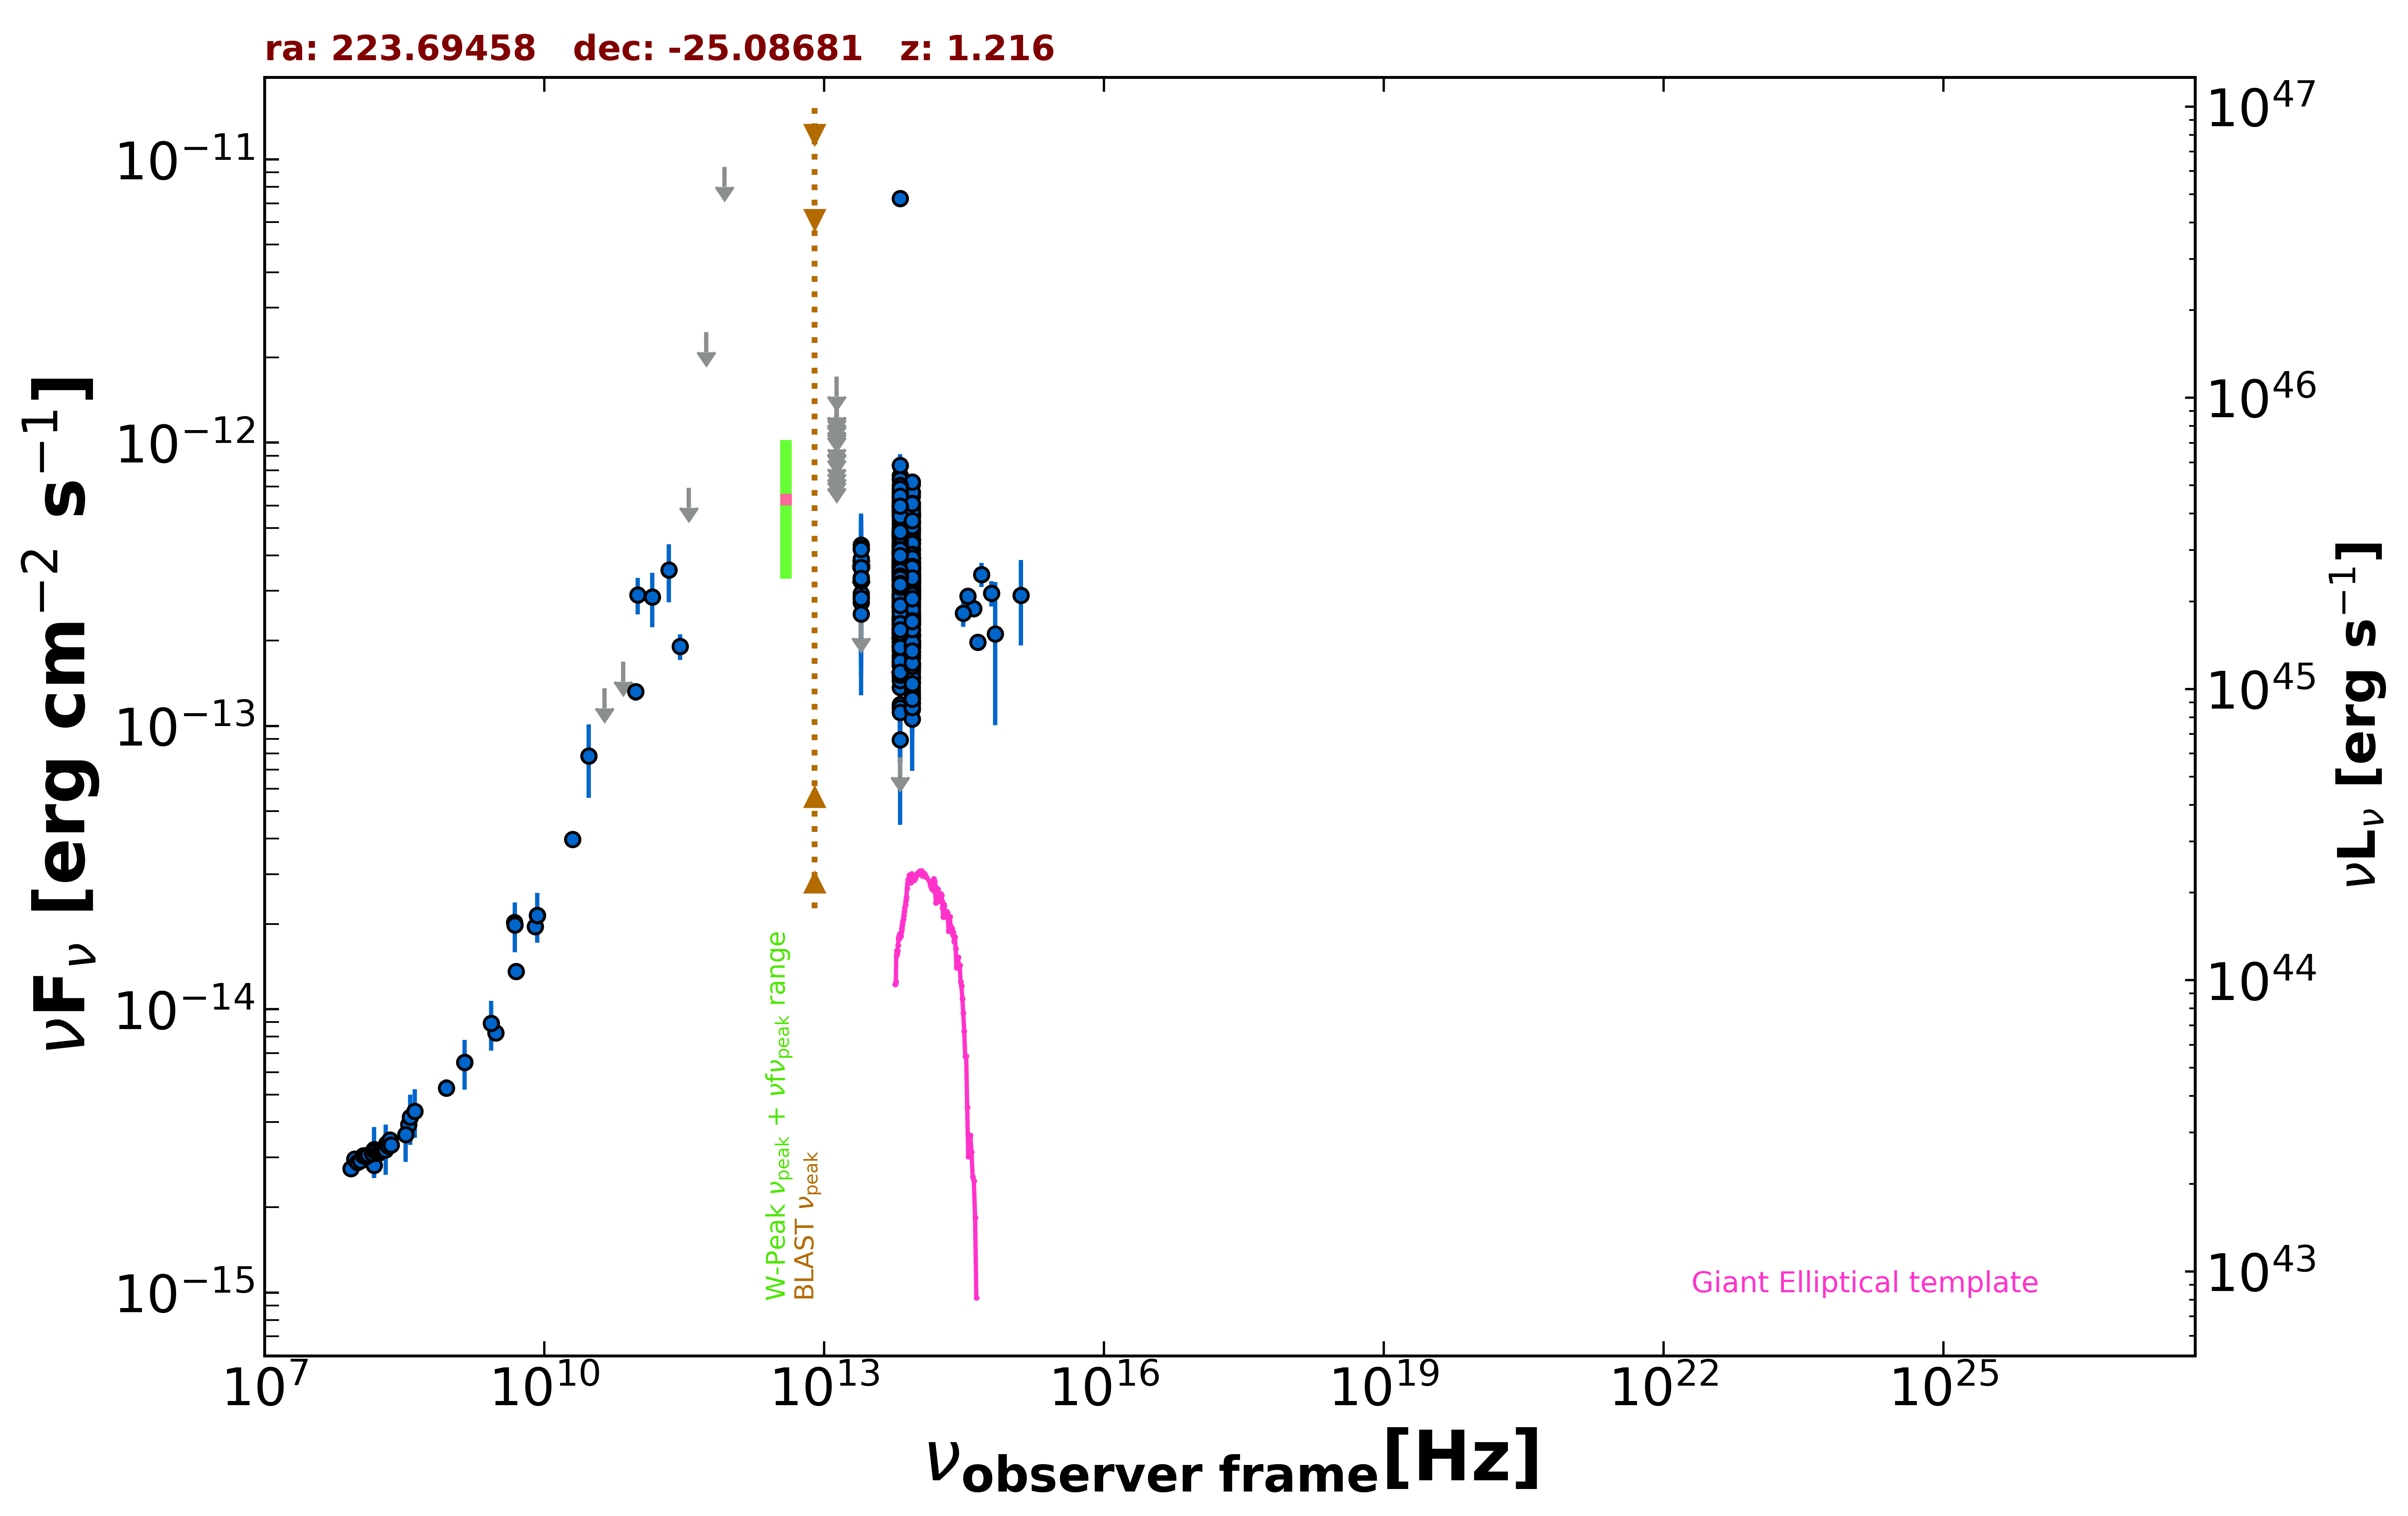

The data file committed next to this chart (first rows):
freq., flux, err_flux, MJD_start, MJD_end, flag, catalog, reference
1.400e+09, 6.502e-15, 1.945e-16, 55000, 55000, , NVSS, Condon et al. 1998  AJ  115  1693
8.870e+08, 5.275e-15, 3.730e-16, 55000, 55000, , RACS, Hale et al. 2021  PASA  38  e058
3.000e+09, 8.245e-15, 6.200e-17, 55000, 55000, , VLASSQL, Gordon et al. 2021  ApJS  255  30
1.500e+08, 2.817e-15, 2.820e-16, 55000, 55000, , TGSS150, Intema et al. 2017  A&A  598  A781
3.520e+08, 3.921e-15, 1.600e-17, 55000, 55000, , WISH352, De Bruce et al. 2002  A&A  394  59
5.000e+09, 1.360e-14, 7.000e-16, 55000, 55000, , AT20G, Murphy et al. 2010  MNRAS  402  2403
8.000e+09, 1.960e-14, 9.600e-16, 55000, 55000, , AT20G, Murphy et al. 2010  MNRAS  402  2403
2.000e+10, 3.980e-14, 2.000e-15, 55000, 55000, , AT20G, Murphy et al. 2010  MNRAS  402  2403
8.400e+09, 2.142e-14, 0.000e+00, 55000, 55000, , CRATES, Healey et al. 2007  ApJS  171  61
4.800e+09, 2.026e-14, 1.155e-15, 55000, 55000, , PMN, Griffith et al. 1993-1996  VizieR  VIII/…
2.850e+11, 1.909e-13, 1.995e-14, 57080, 57080, , ALMA, Bonato et al. 2019  MNRAS  485  1188
9.506e+10, 1.321e-13, 9.500e-15, 57080, 57080, , ALMA, Bonato et al. 2019  MNRAS  485  1188
3.000e+10, 7.843e-14, 2.275e-14, 55000, 55000, , PCNT, The Planck Collaboration 2018  A&A  619 …
4.400e+10, 1.360e-13, 0.000e+00, 55000, 55000, UL, PCNT, The Planck Collaboration 2018  A&A  619 …
7.000e+10, 1.686e-13, 0.000e+00, 55000, 55000, UL, PCNT, The Planck Collaboration 2018  A&A  619 …
1.000e+11, 2.906e-13, 4.310e-14, 55000, 55000, , PCNT, The Planck Collaboration 2018  A&A  619 …
1.430e+11, 2.850e-13, 6.180e-14, 55000, 55000, , PCNT, The Planck Collaboration 2018  A&A  619 …
2.170e+11, 3.555e-13, 8.225e-14, 55000, 55000, , PCNT, The Planck Collaboration 2018  A&A  619 …
3.530e+11, 6.925e-13, 0.000e+00, 55000, 55000, UL, PCNT, The Planck Collaboration 2018  A&A  619 …
5.450e+11, 2.458e-12, 0.000e+00, 55000, 55000, UL, PCNT, The Planck Collaboration 2018  A&A  619 …
8.570e+11, 9.406e-12, 0.000e+00, 55000, 55000, UL, PCNT, The Planck Collaboration 2018  A&A  619 …
8.817e+13, 3.413e-13, 2.850e-15, 55000, 55000, , UNWISE, Schlafly et al. 2019  ApJS  240  30
6.517e+13, 3.645e-13, 4.350e-15, 55000, 55000, , UNWISE, Schlafly et al. 2019  ApJS  240  30
8.817e+13, 2.253e-13, 7.900e-15, 55000, 55000, , WISE, Wright et al. 2010  AJ  140  1868
6.517e+13, 2.738e-13, 1.135e-14, 55000, 55000, , WISE, Wright et al. 2010  AJ  140  1868
2.498e+13, 2.852e-13, 3.505e-14, 55000, 55000, , WISE, Wright et al. 2010  AJ  140  1868
1.363e+13, 3.933e-13, 1.097e-13, 55000, 55000, , WISE, Wright et al. 2010  AJ  140  1868
8.817e+13, 5.327e-13, 2.800e-14, 56698, 56698, , NEOWISE, Mainzer et al. 2014  ApJ  792  30
6.517e+13, 6.113e-13, 5.355e-14, 56698, 56698, , NEOWISE, Mainzer et al. 2014  ApJ  792  30
8.817e+13, 4.858e-13, 3.045e-14, 56698, 56698, , NEOWISE, Mainzer et al. 2014  ApJ  792  30
6.517e+13, 6.024e-13, 4.105e-14, 56698, 56698, , NEOWISE, Mainzer et al. 2014  ApJ  792  30
8.817e+13, 4.889e-13, 3.020e-14, 56698, 56698, , NEOWISE, Mainzer et al. 2014  ApJ  792  30
6.517e+13, 5.790e-13, 5.020e-14, 56698, 56698, , NEOWISE, Mainzer et al. 2014  ApJ  792  30
8.817e+13, 5.196e-13, 2.970e-14, 56698, 56698, , NEOWISE, Mainzer et al. 2014  ApJ  792  30
6.517e+13, 5.816e-13, 5.745e-14, 56698, 56698, , NEOWISE, Mainzer et al. 2014  ApJ  792  30
8.817e+13, 4.266e-13, 2.750e-14, 56698, 56698, , NEOWISE, Mainzer et al. 2014  ApJ  792  30
6.517e+13, 5.726e-13, 5.385e-14, 56698, 56698, , NEOWISE, Mainzer et al. 2014  ApJ  792  30
8.817e+13, 5.471e-13, 2.970e-14, 56697, 56697, , NEOWISE, Mainzer et al. 2014  ApJ  792  30
6.517e+13, 6.372e-13, 4.170e-14, 56697, 56697, , NEOWISE, Mainzer et al. 2014  ApJ  792  30
8.817e+13, 4.576e-13, 2.995e-14, 56698, 56698, , NEOWISE, Mainzer et al. 2014  ApJ  792  30
6.517e+13, 5.504e-13, 4.160e-14, 56698, 56698, , NEOWISE, Mainzer et al. 2014  ApJ  792  30
8.817e+13, 4.939e-13, 2.780e-14, 56698, 56698, , NEOWISE, Mainzer et al. 2014  ApJ  792  30
6.517e+13, 5.694e-13, 5.355e-14, 56698, 56698, , NEOWISE, Mainzer et al. 2014  ApJ  792  30
8.817e+13, 2.702e-13, 3.165e-14, 56698, 56698, , NEOWISE, Mainzer et al. 2014  ApJ  792  30
6.517e+13, 3.871e-13, 4.075e-14, 56698, 56698, , NEOWISE, Mainzer et al. 2014  ApJ  792  30
8.817e+13, 4.418e-13, 2.770e-14, 56697, 56697, , NEOWISE, Mainzer et al. 2014  ApJ  792  30
6.517e+13, 5.334e-13, 4.425e-14, 56697, 56697, , NEOWISE, Mainzer et al. 2014  ApJ  792  30
8.817e+13, 4.597e-13, 2.795e-14, 56698, 56698, , NEOWISE, Mainzer et al. 2014  ApJ  792  30
6.517e+13, 4.376e-13, 4.200e-14, 56698, 56698, , NEOWISE, Mainzer et al. 2014  ApJ  792  30
8.817e+13, 4.980e-13, 2.985e-14, 56698, 56698, , NEOWISE, Mainzer et al. 2014  ApJ  792  30
6.517e+13, 4.789e-13, 4.505e-14, 56698, 56698, , NEOWISE, Mainzer et al. 2014  ApJ  792  30
8.817e+13, 4.796e-13, 2.740e-14, 56698, 56698, , NEOWISE, Mainzer et al. 2014  ApJ  792  30
6.517e+13, 5.549e-13, 6.350e-14, 56698, 56698, , NEOWISE, Mainzer et al. 2014  ApJ  792  30
8.817e+13, 2.166e-13, 3.585e-14, 57060, 57060, , NEOWISE, Mainzer et al. 2014  ApJ  792  30
6.517e+13, 3.633e-13, 4.125e-14, 57060, 57060, , NEOWISE, Mainzer et al. 2014  ApJ  792  30
8.817e+13, 2.887e-13, 2.610e-14, 57060, 57060, , NEOWISE, Mainzer et al. 2014  ApJ  792  30
6.517e+13, 3.179e-13, 4.760e-14, 57060, 57060, , NEOWISE, Mainzer et al. 2014  ApJ  792  30
8.817e+13, 3.615e-13, 3.065e-14, 57060, 57060, , NEOWISE, Mainzer et al. 2014  ApJ  792  30
6.517e+13, 3.843e-13, 5.755e-14, 57060, 57060, , NEOWISE, Mainzer et al. 2014  ApJ  792  30
8.817e+13, 3.091e-13, 3.250e-14, 57060, 57060, , NEOWISE, Mainzer et al. 2014  ApJ  792  30
... 547 more rows
